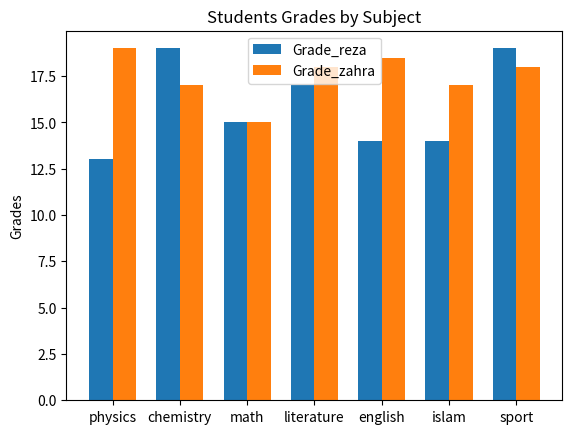

This chart was generated by the following Python code:
import matplotlib.pyplot as plt
import numpy as np

labels= ["physics", "chemistry", "math", "literature", "english", "islam", "sport"]

Grade_reza=[13, 19, 15, 17, 14, 14, 19]
Grade_zahra=[19, 17, 15, 18, 18.5, 17, 18]

x= np.arange(len(labels))

width= 0.35

fig, ax= plt.subplots()

ax.bar(x-width/2, Grade_reza, width, label="Grade_reza")
ax.bar(x+width/2, Grade_zahra, width, label="Grade_zahra")

ax.set_ylabel('Grades')
ax.set_title('Students Grades by Subject')
ax.set_xticks(x)
ax.set_xticklabels(labels)
ax.legend()
plt.show()
